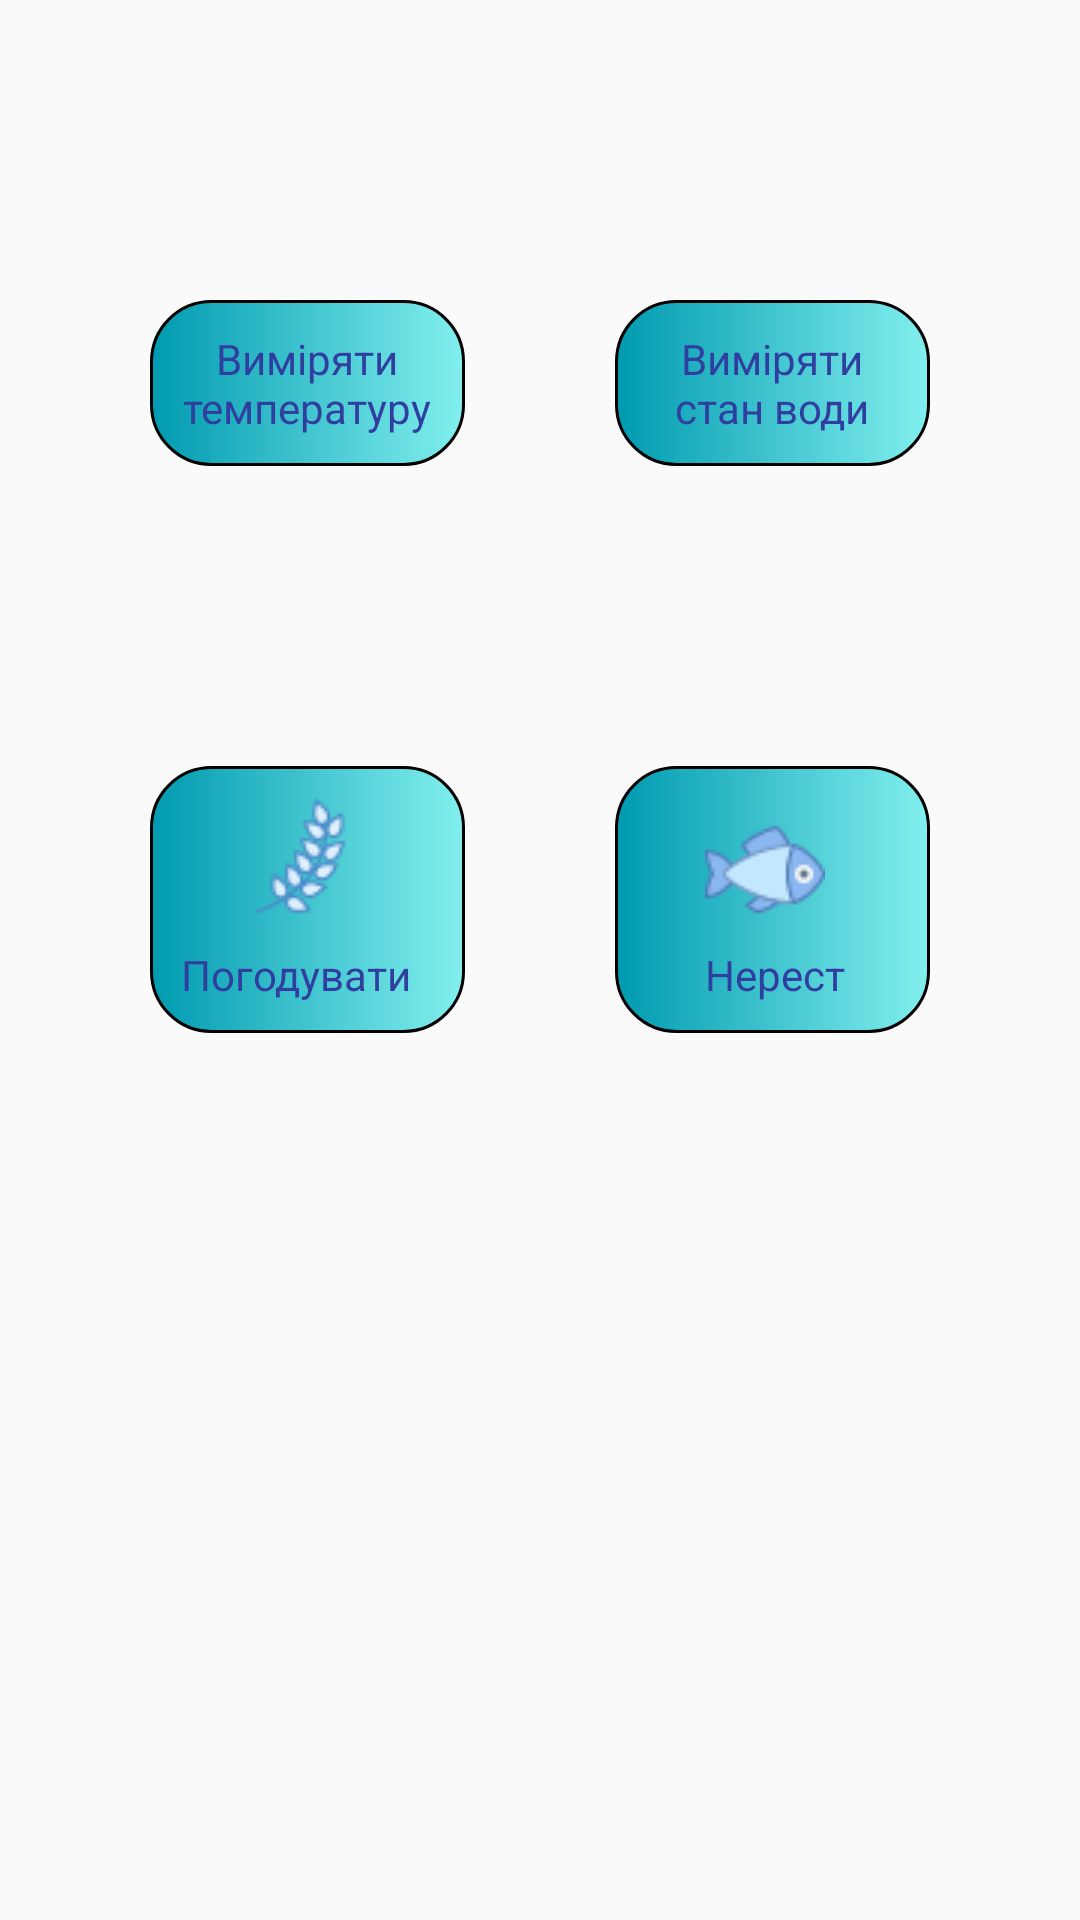

The Android layout XML behind this screen, and the referenced resources:
<!-- AndroidManifest.xml: application theme AppTheme -->
<!-- res/layout/activity_main.xml -->
<?xml version="1.0" encoding="utf-8"?>
<android.support.constraint.ConstraintLayout xmlns:android="http://schemas.android.com/apk/res/android"
    xmlns:app="http://schemas.android.com/apk/res-auto"
    xmlns:tools="http://schemas.android.com/tools"
    android:layout_width="match_parent"
    android:layout_height="match_parent"
    tools:context="com.bignerdranch.android.fishfarm.MainActivity">

  <LinearLayout
      android:layout_width="wrap_content"
      android:layout_height="wrap_content"
      android:orientation="vertical">
      <LinearLayout
          android:layout_width="wrap_content"
          android:layout_height="wrap_content"
          android:orientation="horizontal">
          <LinearLayout
              android:id="@+id/temperature_measuring"
              android:layout_width="105dp"
              android:layout_height="match_parent"
              android:orientation="vertical"
              android:background="@drawable/button_border"
              android:layout_marginLeft="50dp"
              android:layout_marginTop="100dp"
              >
              <ImageView
                  android:layout_width="wrap_content"
                  android:layout_height="wrap_content"
                  android:src="@drawable/temperature"
                  android:paddingHorizontal="20dp"/>
              <TextView
                  android:layout_width="wrap_content"
                  android:layout_height="wrap_content"
                  android:text="@string/temperature"
                  android:textAlignment="center"
                  android:textColor="@color/colorPrimaryDark"/>
          </LinearLayout>
          <LinearLayout
              android:id="@+id/water_measuring"
              android:layout_width="105dp"
              android:layout_height="match_parent"
              android:orientation="vertical"
              android:background="@drawable/button_border"
              android:layout_marginLeft="50dp"
              android:layout_marginTop="100dp">
              <ImageView
                  android:layout_width="wrap_content"
                  android:layout_height="wrap_content"
                  android:src="@drawable/water"
                  android:paddingHorizontal="20dp"/>
              <TextView
                  android:layout_width="wrap_content"
                  android:layout_height="wrap_content"
                  android:text="@string/water_condition"
                  android:textAlignment="center"
                  android:textColor="@color/colorPrimaryDark"/>
          </LinearLayout>
      </LinearLayout>
      <LinearLayout
          android:layout_width="wrap_content"
          android:layout_height="wrap_content"
          android:orientation="horizontal">
          <LinearLayout
              android:id="@+id/feeding"
              android:layout_width="105dp"
              android:layout_height="match_parent"
              android:orientation="vertical"
              android:background="@drawable/button_border"
              android:layout_marginLeft="50dp"
              android:layout_marginTop="100dp">
              <ImageView
                  android:layout_width="wrap_content"
                  android:layout_height="wrap_content"
                  android:src="@drawable/feed"
                  android:paddingHorizontal="20dp"/>
              <TextView
                  android:layout_width="wrap_content"
                  android:layout_height="wrap_content"
                  android:text="@string/feed"
                  android:textAlignment="center"
                  android:layout_marginTop="10dp"
                  android:textColor="@color/colorPrimaryDark"/>
          </LinearLayout>
          <LinearLayout
              android:id="@+id/spawning"
              android:layout_width="105dp"
              android:layout_height="match_parent"
              android:orientation="vertical"
              android:background="@drawable/button_border"
              android:layout_marginLeft="50dp"
              android:layout_marginTop="100dp">
              <ImageView
                  android:layout_width="wrap_content"
                  android:layout_height="50dp"
                  android:src="@drawable/fish"
                  android:paddingHorizontal="20dp"/>
              <TextView
                  android:layout_width="wrap_content"
                  android:layout_height="wrap_content"
                  android:text="@string/spawning"
                  android:layout_marginLeft="20dp"
                  android:textColor="@color/colorPrimaryDark"/>
          </LinearLayout>
      </LinearLayout>
  </LinearLayout>
</android.support.constraint.ConstraintLayout>
<!-- resources referenced by this layout -->
<resources>
  <color name="colorPrimaryDark">#303F9F</color>
  <!-- drawable button_border (drawable) -->
  <?xml version="1.0" encoding="utf-8"?>
  <shape xmlns:android="http://schemas.android.com/apk/res/android" android:shape="rectangle">
      <corners android:radius="20dp"/>
      <padding android:left="10dp" android:right="10dp" android:top="10dp" android:bottom="10dp"/>
      <stroke android:width="1dp" android:color="#000000"/>
      <gradient android:startColor="@color/blue"
          android:endColor="@color/colorLightBlue"/>
  
  </shape>
  <!-- drawable feed: png bitmap (drawable, 1872 bytes) -->
  <!-- drawable fish: png bitmap (drawable, 2024 bytes) -->
  <string name="feed">Погодувати</string>
  <string name="spawning">Нерест</string>
  <string name="temperature">Виміряти температуру</string>
  <string name="water_condition">Виміряти стан води</string>
  <style name="AppTheme" parent="Theme.AppCompat.Light.DarkActionBar">
          
          <item name="colorPrimary">@color/colorPrimary</item>
          <item name="colorPrimaryDark">@color/colorPrimaryDark</item>
          <item name="colorAccent">@color/colorLightBlue</item>
      </style>
  <color name="blue">#009ab0</color>
  <color name="colorLightBlue">#82efee</color>
  <color name="colorPrimary">#3F51B5</color>
</resources>
